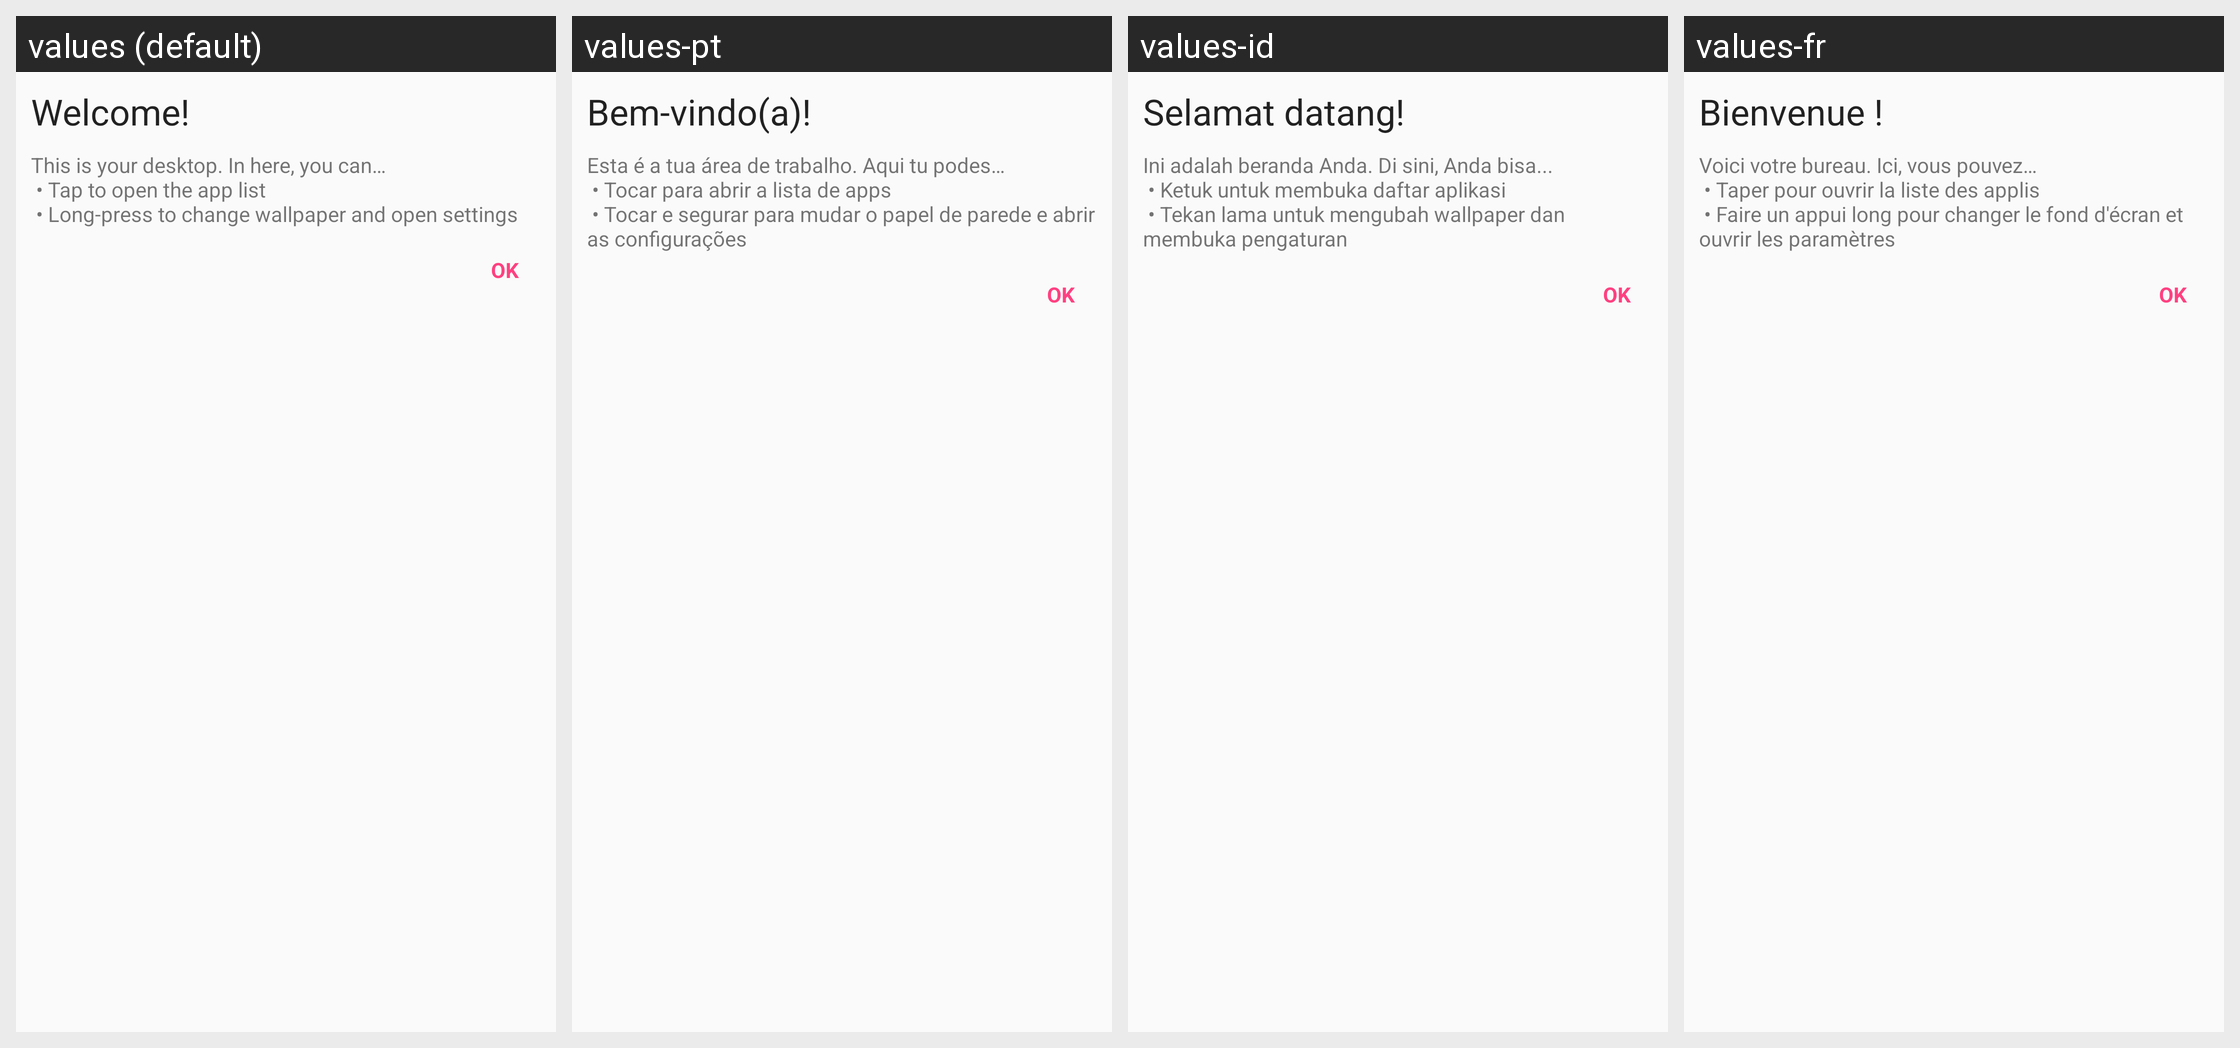

The Android screen above is rendered under several locales of the same app. Produce the string resources it draws, with the default and per-locale values.
Android screen res/layout/dialog_start_hint.xml rendered under 4 locales, left to right: values (default), values-pt, values-id, values-fr. Device: Nexus 5 (rendered at 1080×1920; each locale shown at half size, 540×960, under a caption strip naming it); theme AppTheme.
Other locales in the repository, not shown: values-cn, values-cs, values-de, values-es, values-eu, values-hr, values-in, values-it, values-ja, values-ko, values-nb-rNO, values-nl, values-pl, values-pt-rBR, values-pt-rPT, values-ru, values-ru-rCH, values-sr, values-zh-rCN.
Strings drawn on this screen, with the default value and each locale's value (text and hints the layout hard-codes, and strings that could not be matched under every locale, appear in the picture but are not listed):

dialog_start_hint_title
  values: Welcome!
  values-pt: Bem-vindo(a)!
  values-id: Selamat datang!
  values-fr: Bienvenue !

dialog_start_hint_message_one
  values: This is your desktop. In here, you can…
       • Tap to open the app list
       • Long-press to change wallpaper and open settings
  values-pt: Esta é a tua área de trabalho. Aqui tu podes… 
       • Tocar para abrir a lista de apps 
       • Tocar e segurar para mudar o papel de parede e abrir as configurações
  values-id: Ini adalah beranda Anda. Di sini, Anda bisa... 
       • Ketuk untuk membuka daftar aplikasi 
       • Tekan lama untuk mengubah wallpaper dan membuka pengaturan
  values-fr: Voici votre bureau. Ici, vous pouvez… 
       • Taper pour ouvrir la liste des applis 
       • Faire un appui long pour changer le fond d'écran et ouvrir les paramètres
